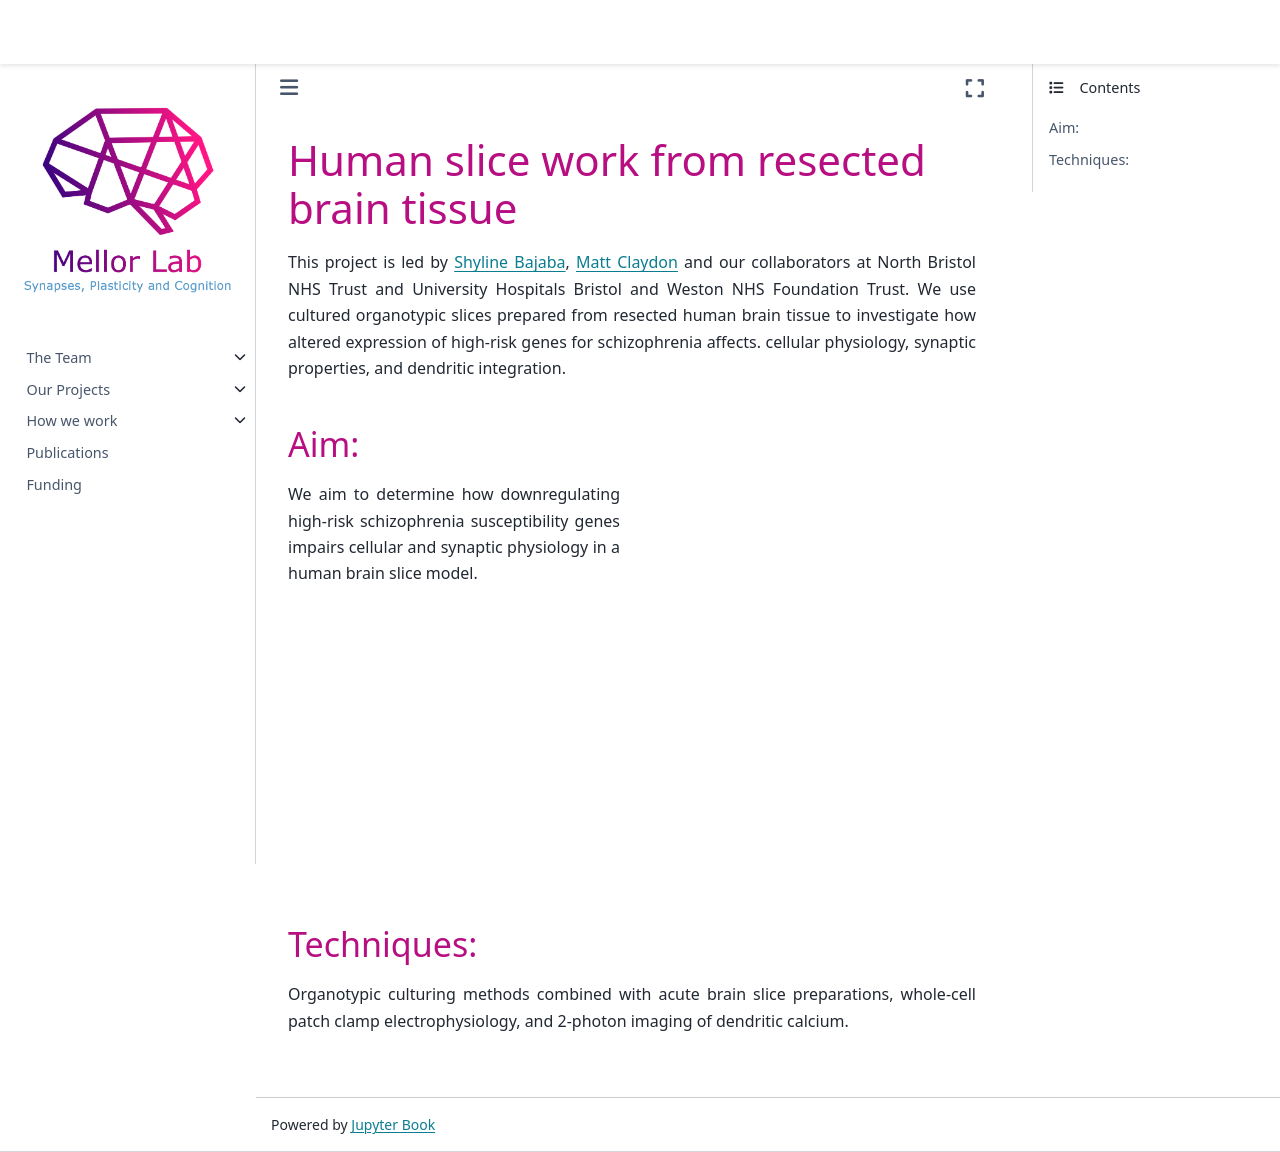

repository: mellor-lab/mellor-lab.github.io · page: contents/projects/human-culture.html · generator: jekyll

# Human slice work from resected brain tissue

This project is led by [Shyline Bajaba](../our-team/members/shylinebajaba), [Matt Claydon](../our-team/members/mattclaydon) and our collaborators at North Bristol NHS Trust and University Hospitals Bristol and Weston NHS Foundation Trust. We use cultured organotypic slices prepared from resected human brain tissue to investigate how altered expression of high-risk genes for schizophrenia affects. cellular physiology, synaptic properties, and dendritic integration.


### Aim:

::::{grid} 1 2 2 2
:padding: 0

:::{grid-item}

We aim to determine how downregulating high-risk schizophrenia susceptibility genes impairs cellular and synaptic physiology in a human brain slice model.

:::

:::{grid-item}


```{image} ../img/projects/temp.png
:align: center
:width: 300px
:class: bg-transparent no-scaled-link
```

:::

::::


### Techniques:
Organotypic culturing methods combined with acute brain slice preparations, whole-cell patch clamp electrophysiology, and 2-photon imaging of dendritic calcium.


&nbsp;
